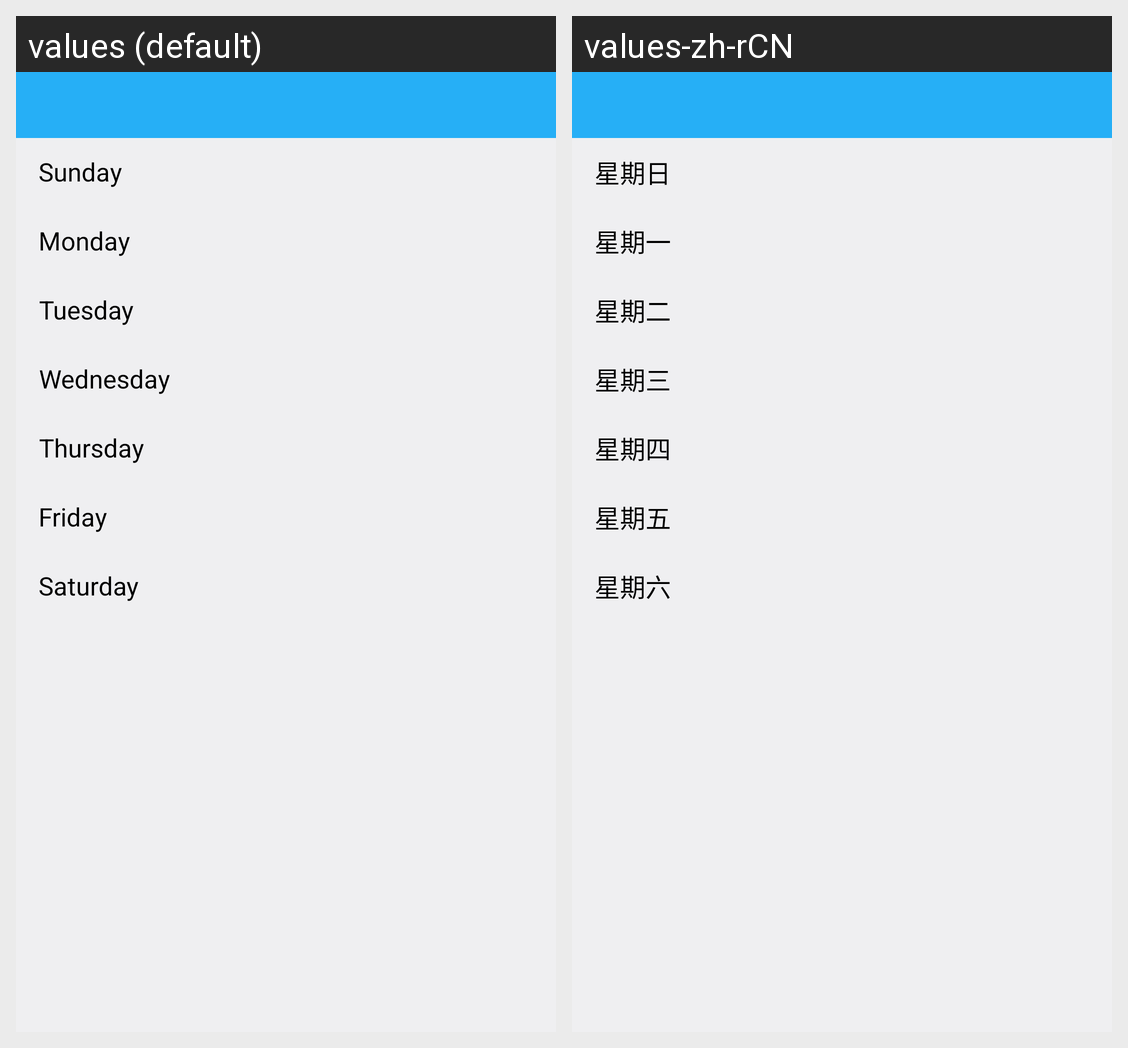

The Android screen above is rendered under two locales of the same app. Produce the string resources it draws, with the default and per-locale values.
Android screen res/layout/act_timer_day.xml rendered under 2 locales, left to right: values (default), values-zh-rCN. Device: Nexus 5 (rendered at 1080×1920; each locale shown at half size, 540×960, under a caption strip naming it); theme AppTheme.NoActionBar.
Strings drawn on this screen, with the default value and each locale's value (text and hints the layout hard-codes, and strings that could not be matched under every locale, appear in the picture but are not listed):

timer_day_sunday
  values: Sunday
  values-zh-rCN: 星期日

timer_day_monday
  values: Monday
  values-zh-rCN: 星期一

timer_day_tuesday
  values: Tuesday
  values-zh-rCN: 星期二

timer_day_wednesday
  values: Wednesday
  values-zh-rCN: 星期三

timer_day_thursday
  values: Thursday
  values-zh-rCN: 星期四

timer_day_friday
  values: Friday
  values-zh-rCN: 星期五

timer_day_saturday
  values: Saturday
  values-zh-rCN: 星期六
